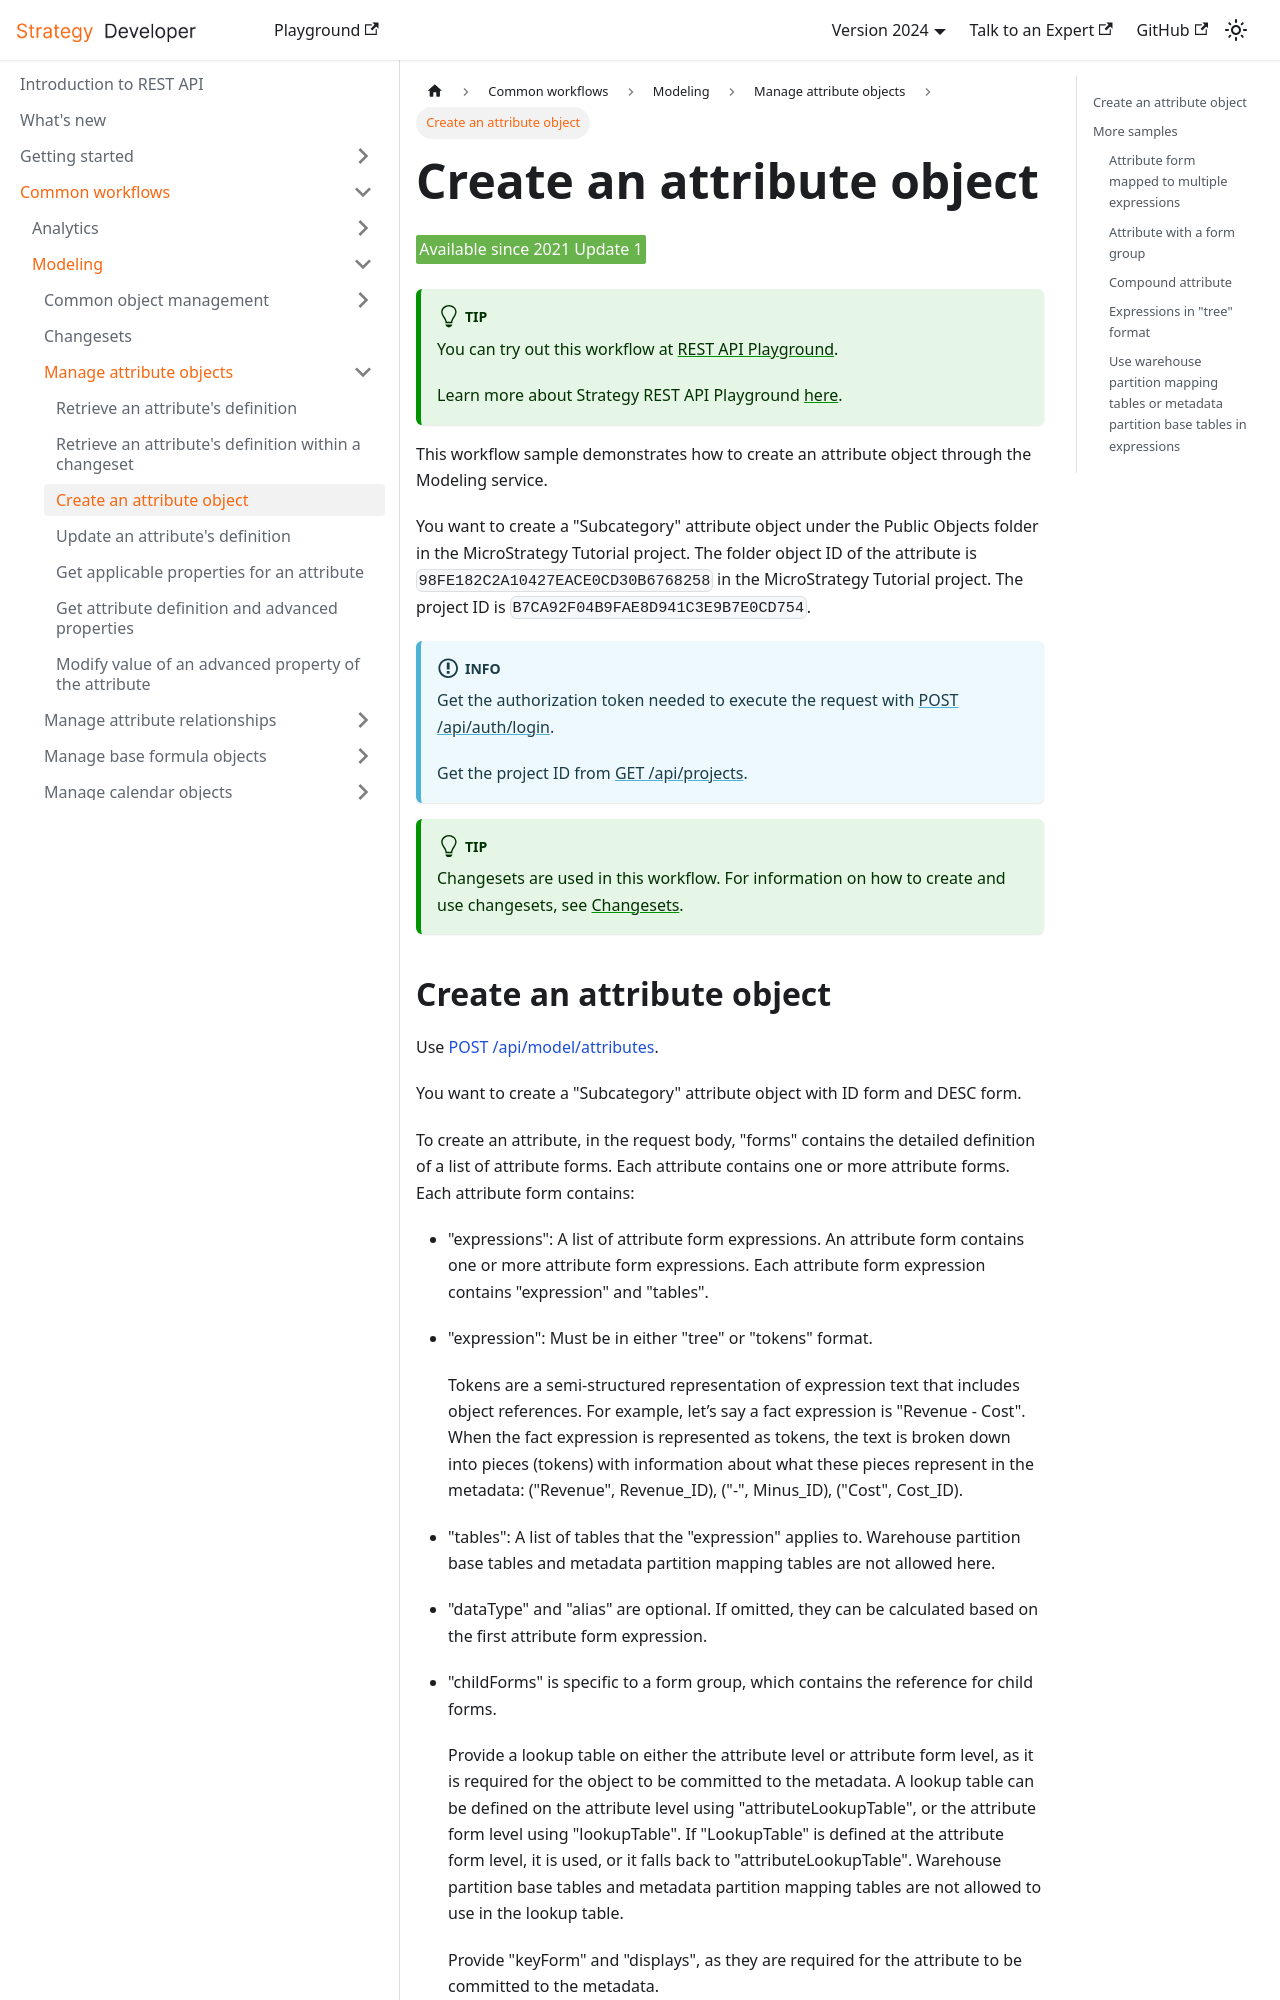

repository: MicroStrategy/rest-api-docs · page: common-workflows/modeling/manage-attribute-objects/create-an-attribute-object/index.html · generator: docusaurus

---
title: Create an attribute object
sidebar_label: Create an attribute object
description: This workflow sample demonstrates how to create an attribute object through the Modeling service.
---

<Available since="2021 Update 1" />

:::tip

You can try out this workflow at [REST API Playground](https://www.postman.com/microstrategysdk/workspace/microstrategy-rest-api/folder/16131298-fc30f1d1-7f8e-4bbb-8f27-7b66c67e6db6?ctx=documentation).

Learn more about Strategy REST API Playground [here](/docs/getting-started/playground.md).

:::

This workflow sample demonstrates how to create an attribute object through the Modeling service.

You want to create a "Subcategory" attribute object under the Public Objects folder in the MicroStrategy Tutorial project. The folder object ID of the attribute is `98FE182C2A10427EACE0CD30B6768258` in the MicroStrategy Tutorial project. The project ID is `B7CA92F04B9FAE8D941C3E9B7E0CD754`.

:::info

Get the authorization token needed to execute the request with [POST /api/auth/login](https://demo.microstrategy.com/MicroStrategyLibrary/api-docs/index.html#/Authentication/postLogin).

Get the project ID from [GET /api/projects](https://demo.microstrategy.com/MicroStrategyLibrary/api-docs/index.html#/Projects/getProjects_1).

:::

:::tip

Changesets are used in this workflow. For information on how to create and use changesets, see [Changesets](/docs/common-workflows/modeling/changesets.md).

:::
